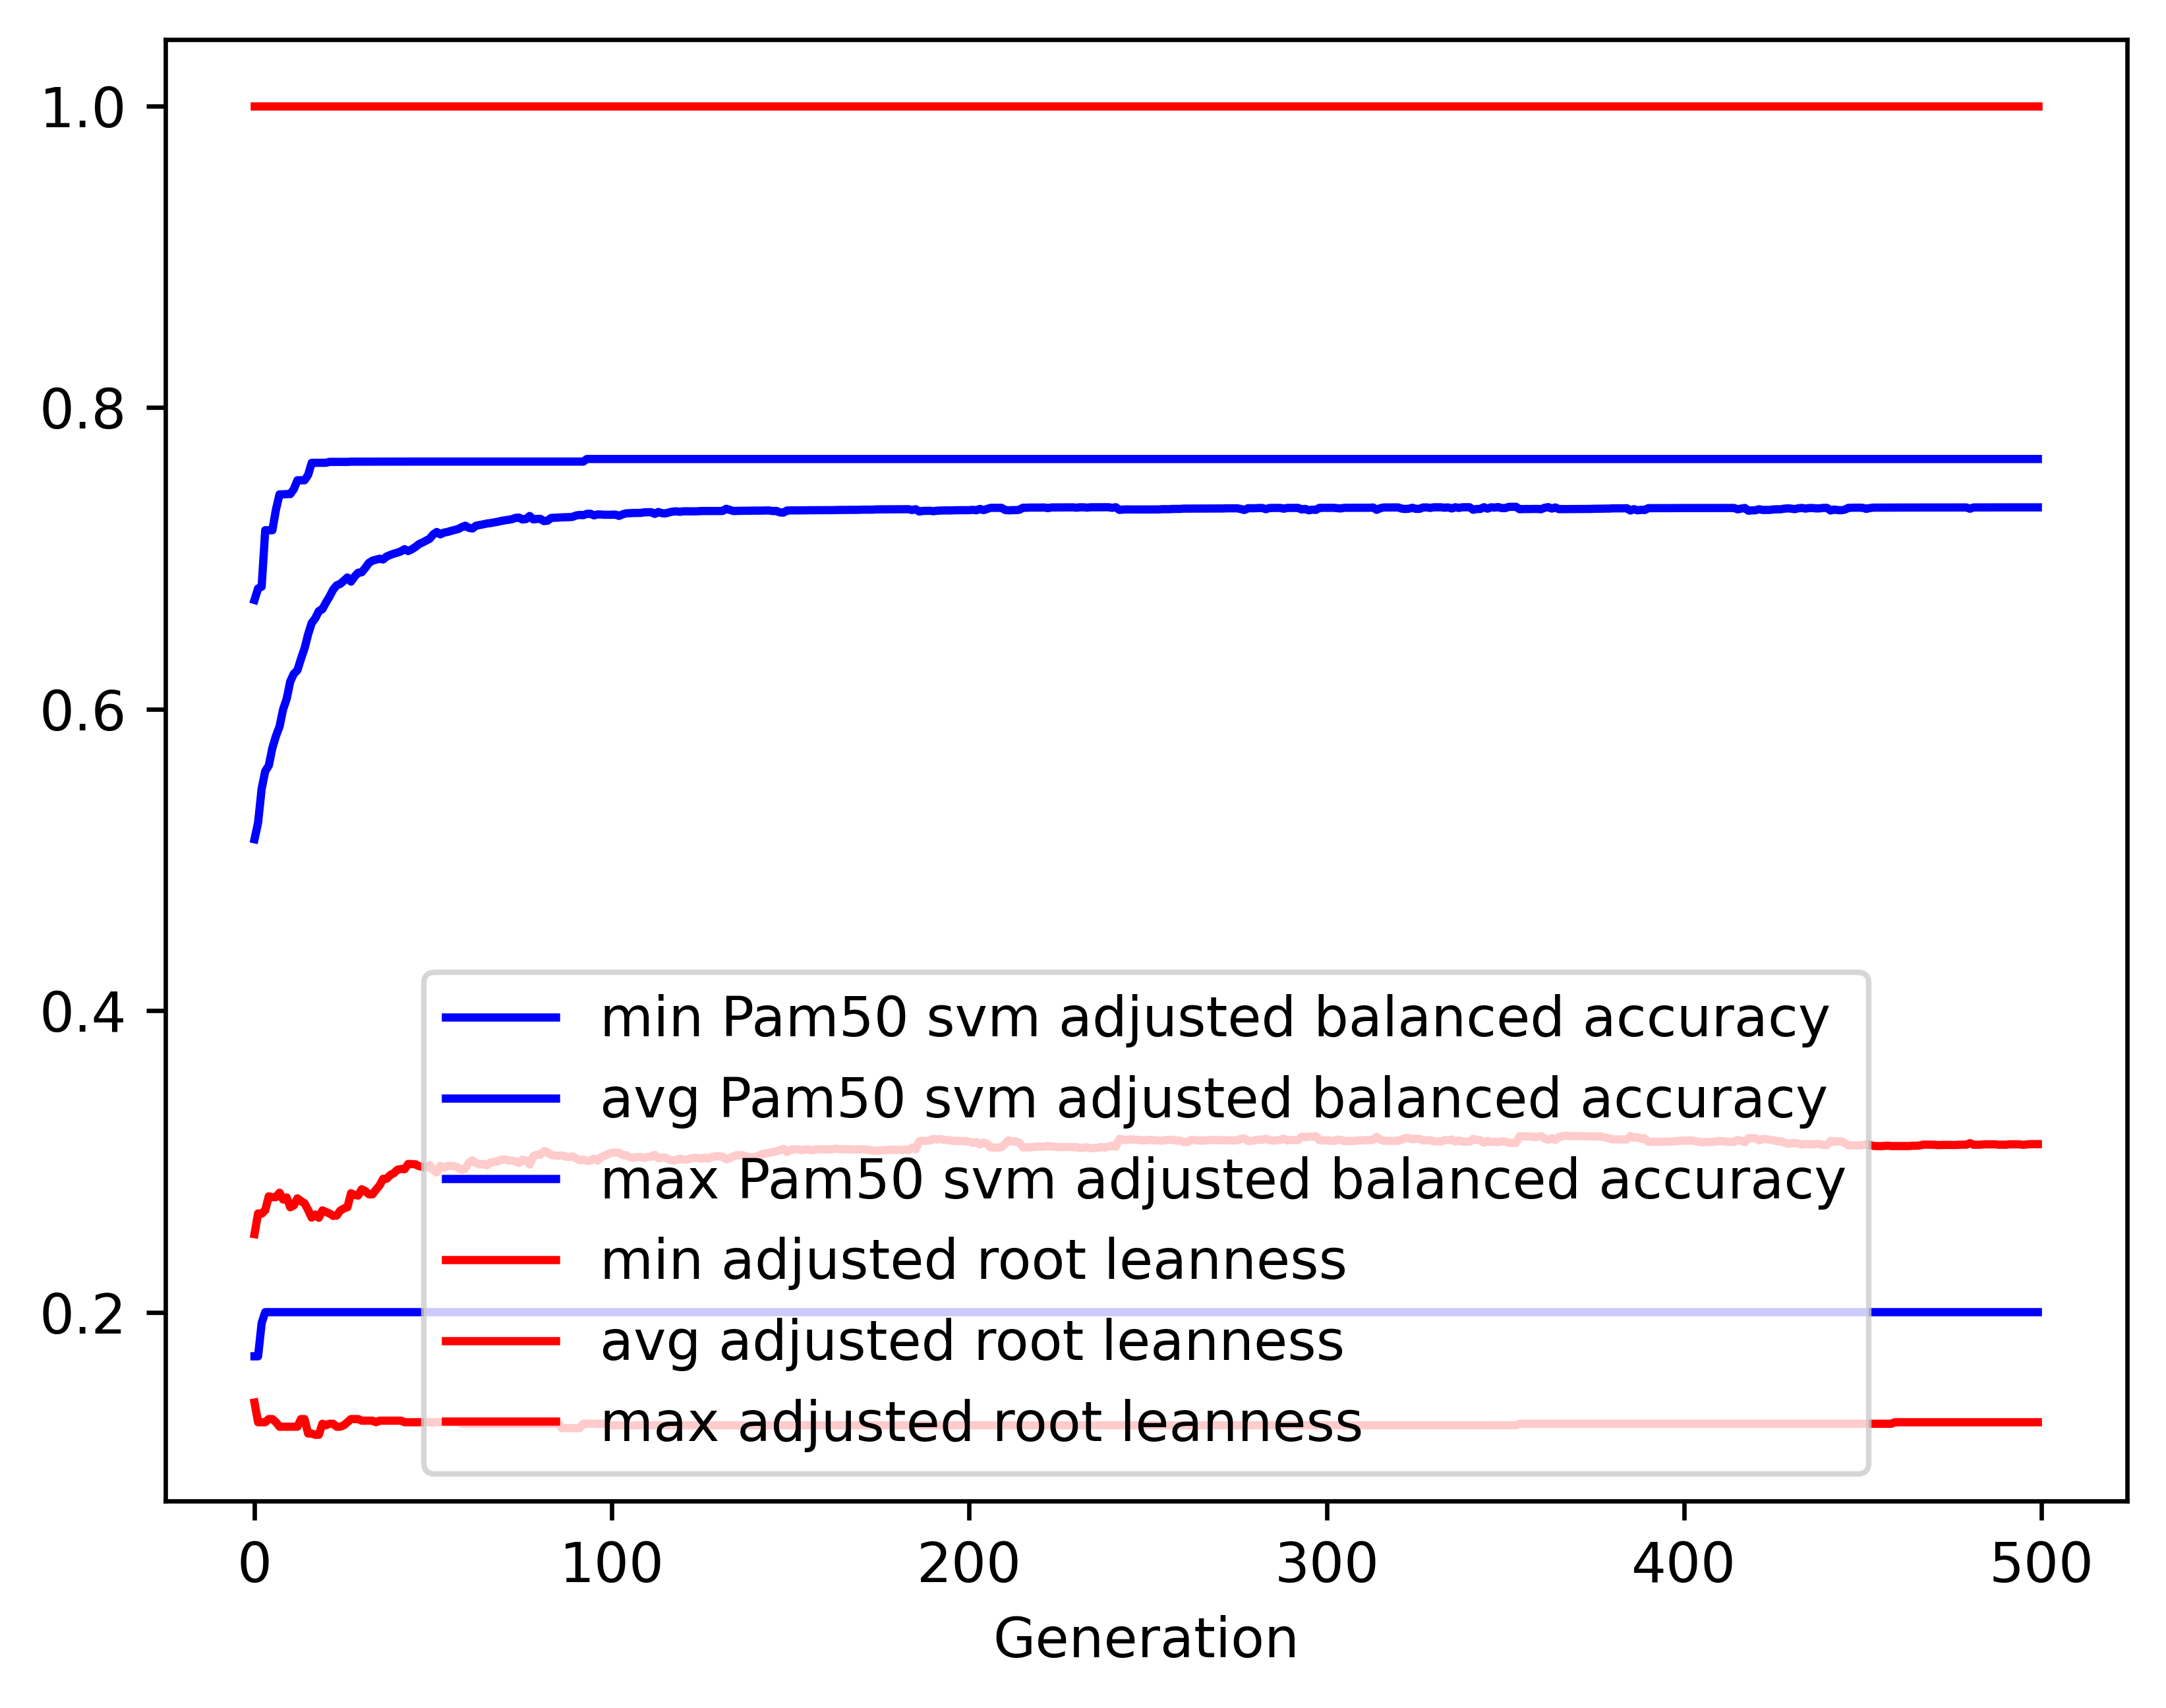

Data behind this chart, as committed beside it:
gen, evals, gen_feats, explored, Pam50 svm adjusted balanced accuracy_min, Pam50 svm adjusted balanced accuracy_avg, Pam50 svm adjusted balanced accuracy_max, Pam50 svm adjusted balanced accuracy_std, adjusted root leanness_min, adjusted root leanness_avg, adjusted root leanness_max, adjusted root leanness_std
0, 500, 1102, 1102, 0.1707, 0.5136, 0.6723, 0.1132, 0.14, 0.2518, 1.0, 0.1578
1, 510, 1318, 1371, 0.1707, 0.5247, 0.6799, 0.1111, 0.127, 0.2655, 1.0, 0.1377
2, 500, 1316, 1601, 0.1928, 0.5471, 0.6811, 0.102, 0.127, 0.2653, 1.0, 0.1396
3, 500, 1355, 1827, 0.2, 0.5588, 0.7186, 0.09465, 0.127, 0.2676, 1.0, 0.1371
4, 500, 1405, 2078, 0.2, 0.5625, 0.7186, 0.09503, 0.1291, 0.2768, 1.0, 0.1375
5, 500, 1404, 2320, 0.2, 0.5742, 0.7186, 0.09394, 0.1291, 0.2762, 1.0, 0.1383
6, 500, 1435, 2548, 0.2, 0.582, 0.7322, 0.09208, 0.127, 0.2763, 1.0, 0.1363
7, 500, 1404, 2756, 0.2, 0.5883, 0.7423, 0.09285, 0.124, 0.2792, 1.0, 0.1389
8, 500, 1456, 2983, 0.2, 0.5997, 0.7423, 0.0916, 0.124, 0.2747, 1.0, 0.1388
9, 500, 1451, 3186, 0.2, 0.6067, 0.7425, 0.08995, 0.124, 0.2761, 1.0, 0.1393
10, 500, 1463, 3384, 0.2, 0.6182, 0.7425, 0.08684, 0.124, 0.2696, 1.0, 0.1382
11, 500, 1448, 3575, 0.2, 0.6234, 0.7458, 0.08653, 0.124, 0.2708, 1.0, 0.1371
12, 500, 1452, 3752, 0.2, 0.6257, 0.7517, 0.08934, 0.124, 0.2755, 1.0, 0.1386
13, 500, 1489, 3954, 0.2, 0.6333, 0.7517, 0.08824, 0.1291, 0.2737, 1.0, 0.1392
14, 500, 1457, 4135, 0.2, 0.6402, 0.7517, 0.08817, 0.1291, 0.2722, 1.0, 0.1401
15, 500, 1473, 4318, 0.2, 0.6495, 0.7552, 0.08927, 0.1195, 0.2678, 1.0, 0.1423
16, 500, 1495, 4514, 0.2, 0.657, 0.7632, 0.08797, 0.1195, 0.2627, 1.0, 0.1418
17, 500, 1481, 4687, 0.2, 0.6601, 0.7633, 0.08721, 0.1187, 0.2647, 1.0, 0.1411
18, 500, 1476, 4863, 0.2, 0.6649, 0.7633, 0.08739, 0.1187, 0.2626, 1.0, 0.1417
19, 500, 1499, 5037, 0.2, 0.6662, 0.7633, 0.08703, 0.126, 0.2675, 1.0, 0.1404
20, 500, 1451, 5212, 0.2, 0.6706, 0.7633, 0.08621, 0.125, 0.2665, 1.0, 0.1399
21, 500, 1466, 5391, 0.2, 0.6746, 0.7639, 0.08619, 0.126, 0.2654, 1.0, 0.14
22, 500, 1416, 5545, 0.2, 0.6791, 0.7639, 0.08524, 0.126, 0.2639, 1.0, 0.1404
23, 500, 1470, 5743, 0.2, 0.682, 0.7639, 0.08535, 0.124, 0.2641, 1.0, 0.1405
24, 500, 1474, 5912, 0.2, 0.683, 0.7639, 0.08404, 0.124, 0.2674, 1.0, 0.1387
25, 500, 1478, 6087, 0.2, 0.6851, 0.7639, 0.08334, 0.125, 0.2688, 1.0, 0.139
26, 500, 1465, 6231, 0.2, 0.6872, 0.7639, 0.08335, 0.127, 0.2696, 1.0, 0.1389
27, 500, 1454, 6402, 0.2, 0.6845, 0.764, 0.08648, 0.1291, 0.2788, 1.0, 0.1392
28, 500, 1449, 6569, 0.2, 0.6878, 0.764, 0.08627, 0.1291, 0.2777, 1.0, 0.1401
29, 500, 1505, 6729, 0.2, 0.6904, 0.764, 0.08696, 0.1291, 0.2774, 1.0, 0.1417
30, 500, 1436, 6879, 0.2, 0.6907, 0.764, 0.08839, 0.128, 0.2815, 1.0, 0.1423
31, 500, 1439, 7038, 0.2, 0.6936, 0.764, 0.08816, 0.128, 0.2803, 1.0, 0.1419
32, 500, 1470, 7179, 0.2, 0.6968, 0.764, 0.08629, 0.128, 0.2782, 1.0, 0.1399
33, 500, 1503, 7340, 0.2, 0.6984, 0.7641, 0.08693, 0.128, 0.2781, 1.0, 0.1405
34, 500, 1478, 7485, 0.2, 0.699, 0.7641, 0.08934, 0.127, 0.2812, 1.0, 0.1429
35, 500, 1435, 7630, 0.2, 0.6996, 0.7641, 0.0893, 0.128, 0.284, 1.0, 0.1419
36, 500, 1492, 7790, 0.2, 0.6992, 0.7641, 0.09232, 0.128, 0.2884, 1.0, 0.1435
37, 500, 1452, 7931, 0.2, 0.7012, 0.7641, 0.09141, 0.128, 0.2885, 1.0, 0.1442
38, 500, 1473, 8068, 0.2, 0.7021, 0.7641, 0.0905, 0.128, 0.291, 1.0, 0.1432
39, 500, 1497, 8229, 0.2, 0.703, 0.7641, 0.09147, 0.128, 0.2922, 1.0, 0.1444
40, 500, 1463, 8350, 0.2, 0.7037, 0.7641, 0.09225, 0.128, 0.2944, 1.0, 0.1455
41, 500, 1531, 8499, 0.2, 0.7046, 0.7641, 0.09234, 0.128, 0.2949, 1.0, 0.1454
42, 500, 1469, 8624, 0.2, 0.706, 0.7641, 0.09251, 0.127, 0.2948, 1.0, 0.1453
43, 500, 1471, 8751, 0.2, 0.7047, 0.7641, 0.09455, 0.127, 0.2983, 1.0, 0.1474
44, 500, 1491, 8881, 0.2, 0.7059, 0.7641, 0.09416, 0.127, 0.2982, 1.0, 0.1473
45, 500, 1493, 9015, 0.2, 0.7074, 0.7641, 0.09414, 0.127, 0.2981, 1.0, 0.1472
46, 500, 1458, 9121, 0.2, 0.7093, 0.7641, 0.09258, 0.127, 0.2969, 1.0, 0.1463
47, 500, 1436, 9235, 0.2, 0.7104, 0.7641, 0.09413, 0.127, 0.2963, 1.0, 0.1474
48, 500, 1448, 9360, 0.2, 0.7116, 0.7641, 0.09324, 0.127, 0.2961, 1.0, 0.1473
49, 500, 1520, 9496, 0.2, 0.7129, 0.7641, 0.09222, 0.127, 0.2975, 1.0, 0.1473
50, 500, 1461, 9627, 0.2, 0.7157, 0.7641, 0.09097, 0.127, 0.2942, 1.0, 0.147
51, 500, 1467, 9736, 0.2, 0.7174, 0.7641, 0.08912, 0.127, 0.2927, 1.0, 0.1464
52, 500, 1458, 9843, 0.2, 0.7158, 0.7641, 0.09169, 0.127, 0.2969, 1.0, 0.1478
53, 500, 1460, 9965, 0.2, 0.717, 0.7641, 0.09144, 0.127, 0.2959, 1.0, 0.1482
54, 500, 1513, 10099, 0.2, 0.7174, 0.7641, 0.09132, 0.127, 0.297, 1.0, 0.1479
55, 500, 1458, 10195, 0.2, 0.7181, 0.7641, 0.09097, 0.127, 0.2969, 1.0, 0.1479
56, 500, 1469, 10298, 0.2, 0.7187, 0.7641, 0.09041, 0.127, 0.2968, 1.0, 0.1479
57, 500, 1500, 10398, 0.2, 0.7194, 0.7641, 0.09038, 0.127, 0.2958, 1.0, 0.1486
58, 500, 1472, 10511, 0.2, 0.7206, 0.7641, 0.08926, 0.126, 0.2943, 1.0, 0.1482
59, 500, 1439, 10585, 0.2, 0.7215, 0.7641, 0.08925, 0.126, 0.2953, 1.0, 0.1479
... 440 more rows
